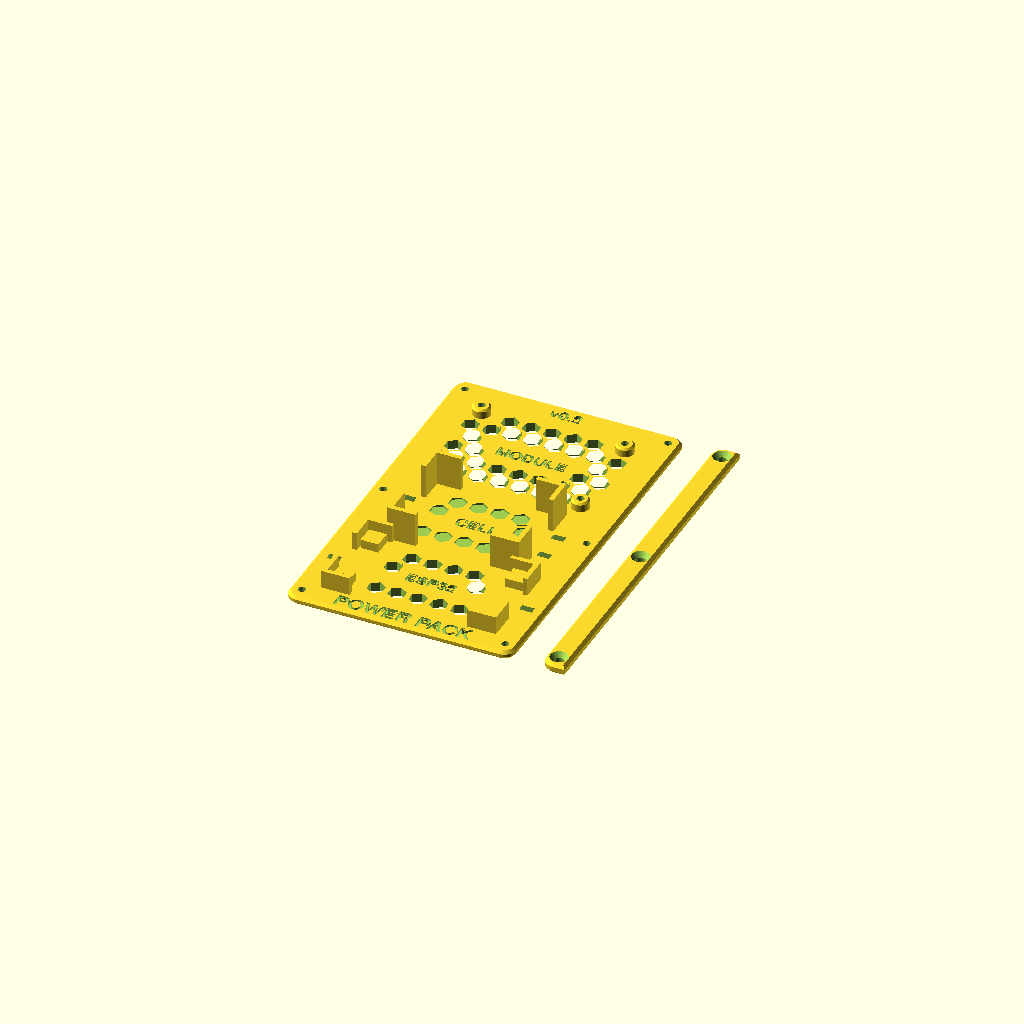
Cell 1: the model at its default parameters.
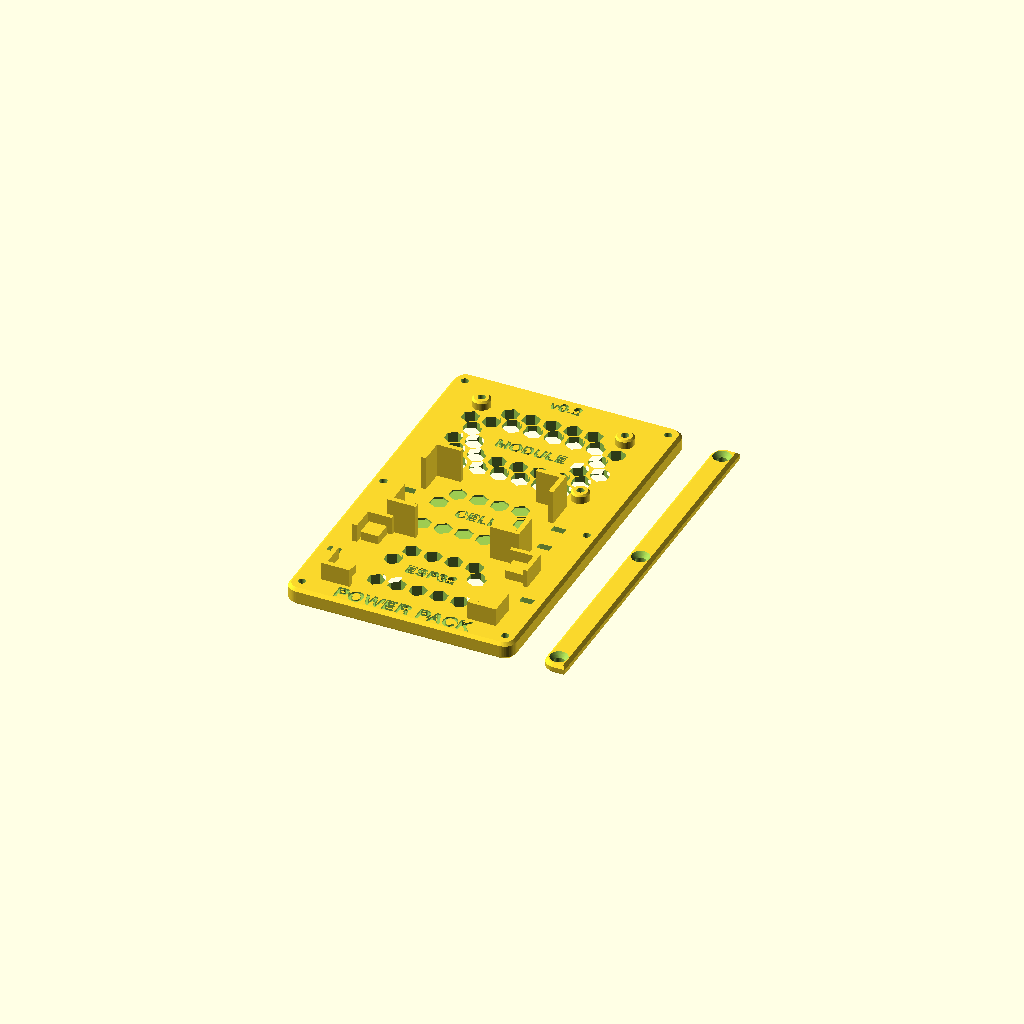
Cell 2: PLATE_T = 6 (everything else at default).
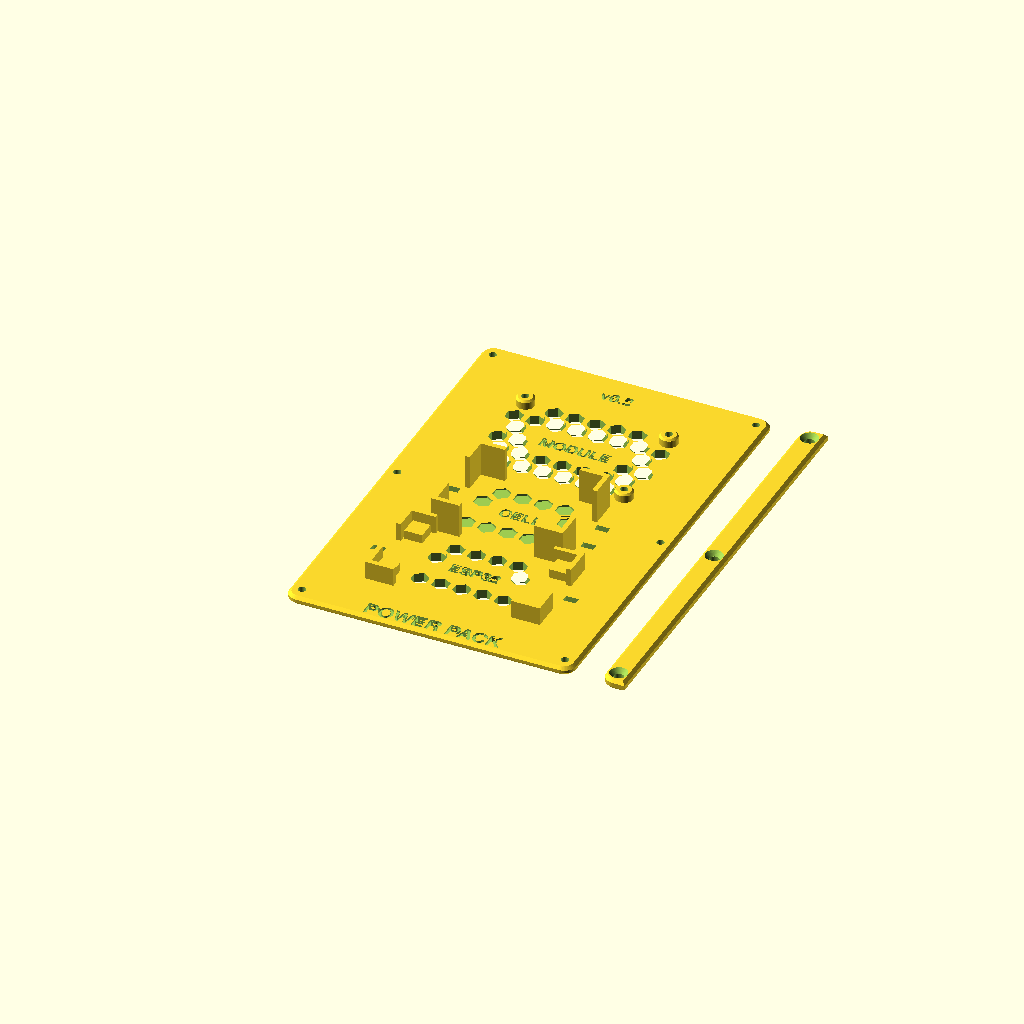
Cell 3 — EDGE set to 20, the other parameters unchanged.
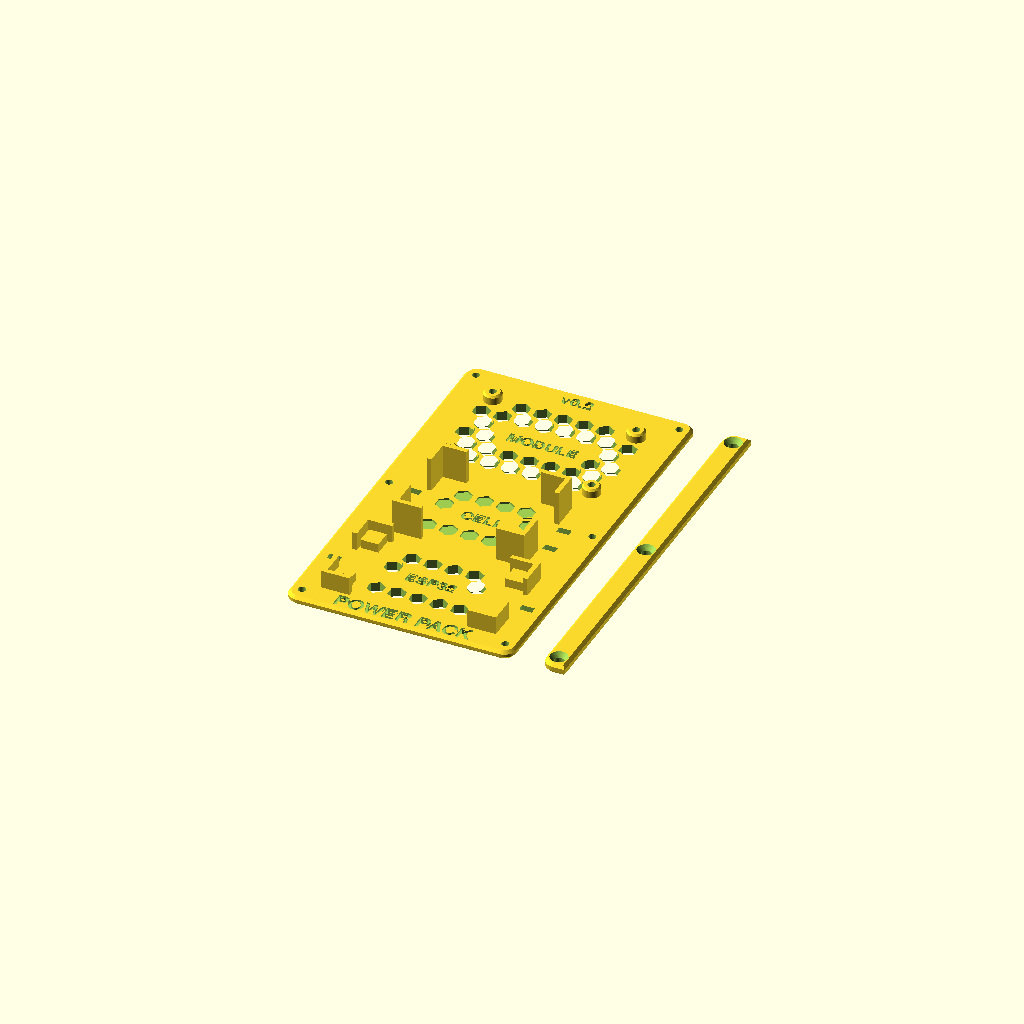
Cell 4 — GAP set to 8, the other parameters unchanged.
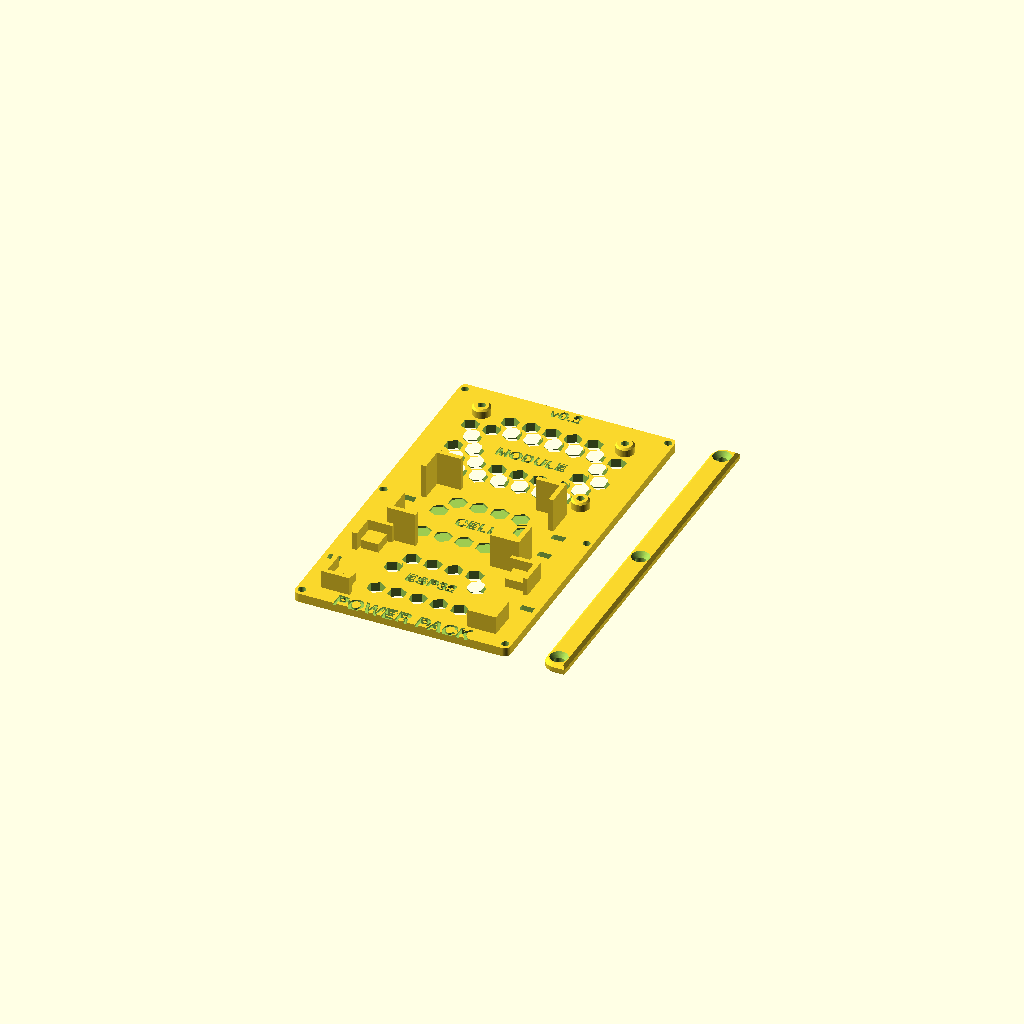
Cell 5: CH = 2 (everything else at default).
All cells are drawn from one camera (rotation 55°, 0°, 25°, orthographic, colour scheme Cornfield), so only the parameter changes between them.
The OpenSCAD source (sled.scad):
// ============================================================================
//  sled.scad  --  open mounting sled, no walls, no lid
//
//  Black hex-lightened plate + bolt-on burnt-orange side rails, exposed M3.
//  Same visual language as the ESP32 Cyberdeck Case concept: black structure,
//  orange armour, screws left showing, hardware on display.
//
//  Nothing here has to line up with a connector, so this part cannot be wrong
//  about port positions. It is what proves params.scad.
//
//    PART="plate"  the black deck            (print 1)
//    PART="rail"   one orange side rail      (print 2, mirror on the bed)
//    PART="all"    both, laid out for review
//    CHECK=1       interference test instead of geometry
// ============================================================================

include <params.scad>
$fn = 48;

PART  = "all";
CHECK = 0;

// --- structure --------------------------------------------------------------
PLATE_T   = 3.00;   // deck thickness
EDGE      = 10.00;  // board to plate edge; also the width the rails bolt into
GAP       = 4.00;   // between bays
CORNER_R  = 4.00;
CH        = 1.00;   // chamfer, top and bottom. This is what stops it reading
                    // as a 3D print -- a chamfered edge looks machined.

// --- retention --------------------------------------------------------------
CLIP_T    = 1.60;
CLIP_LEG  = 8.00;
CLIP_OVER = 1.50;
POST_OD   = 6.00;
TIE_W     = 4.20;
TIE_H     = 2.40;

// --- lightening -------------------------------------------------------------
HEX_R     = 3.00;   // circumradius
HEX_GAP   = 1.80;   // web between cells
HEX_CLEAR = 2.50;   // solid kept around every functional feature

// --- rails ------------------------------------------------------------------
RAIL_W    = 8.00;
RAIL_T    = 3.50;
RAIL_CH   = 1.00;

// --- engraving --------------------------------------------------------------
TITLE     = "POWER PACK";
MARK      = "v0.2";
LABEL_D   = 0.60;

// ============================================================================
//  DERIVED
// ============================================================================
PX = MOD_L + 2*EDGE;

ESP_Y0  = EDGE;              ESP_Y1  = ESP_Y0 + ESP_W;
CELL_Y0 = ESP_Y1 + GAP;      CELL_Y1 = CELL_Y0 + CELL_W;
MOD_Y0  = CELL_Y1 + GAP;     MOD_Y1  = MOD_Y0 + MOD_W;
PY = MOD_Y1 + EDGE;

MOD_X0  = EDGE;                  MOD_X1  = MOD_X0 + MOD_L;
ESP_X0  = (PX - ESP_L)/2;        ESP_X1  = ESP_X0 + ESP_L;
CELL_X0 = (PX - CELL_L)/2;       CELL_X1 = CELL_X0 + CELL_L;

CELL_CLIP_H = PLATE_T + CELL_T + CLIP_OVER;
ESP_CLIP_H  = PLATE_T + ESP_UNDER + ESP_T + CLIP_OVER;
TIE_OFF     = FIT + CLIP_T + TIE_W/2 + 0.8;

MHX = (MOD_L - MOD_HX)/2;   MHY = (MOD_W - MOD_HY)/2;
MOD_HOLES = [ [MOD_X0+MHX, MOD_Y0+MHY], [MOD_X1-MHX, MOD_Y0+MHY],
              [MOD_X0+MHX, MOD_Y1-MHY], [MOD_X1-MHX, MOD_Y1-MHY] ];

// three bolts a side, through the rails
RAIL_YS = [ RAIL_W/2 + 0.5, PY/2, PY - RAIL_W/2 - 0.5 ];
RAIL_X  = RAIL_W/2;
MOUNT_HOLES = [ for (y = RAIL_YS, x = [RAIL_X, PX - RAIL_X]) [x, y] ];

ESP_PADS = [ [ESP_X0, ESP_Y0], [ESP_X1-6, ESP_Y0],
             [ESP_X0, ESP_Y1-6], [ESP_X1-6, ESP_Y1-6] ];

// ============================================================================
//  2D
// ============================================================================
module plate_2d() {
    hull() for (x = [CORNER_R, PX-CORNER_R], y = [CORNER_R, PY-CORNER_R])
        translate([x, y]) circle(r = CORNER_R);
}

module rect_2d(x0, y0, x1, y1) {
    translate([x0, y0]) square([x1-x0, y1-y0]);
}

// A hex is placed only if the WHOLE cell fits the zone and clears every
// feature. Clipping hexes against a keepout instead leaves half-eaten
// slivers, which read as damage rather than design.
function clear_circles(cx, cy, list, m) =
    len(list) == 0 ? true
    : min([for (p = list) norm([cx - p[0], cy - p[1]])]) >= m;

function clear_rects(cx, cy, list, m) =
    len(list) == 0 ? true
    : min([for (r = list) max(r[0]-cx, cx-r[2], r[1]-cy, cy-r[3])]) >= m;

module hex_field(x0, y0, x1, y1, circles = [], rects = []) {
    sx = sqrt(3)*HEX_R + HEX_GAP;
    sy = 1.5*HEX_R + HEX_GAP*0.866;
    hx = HEX_R*cos(30);          // half width  across flats
    hy = HEX_R;                  // half height across vertices
    nx = floor((x1-x0) / sx);
    ny = floor((y1-y0) / sy);
    ox = x0 + ((x1-x0) - nx*sx)/2 + sx/2;
    oy = y0 + ((y1-y0) - ny*sy)/2 + sy/2;
    for (j = [0 : ny-1], i = [0 : nx-1]) {
        cx = ox + i*sx + (j%2 ? sx/2 : 0);
        cy = oy + j*sy;
        if (cx - hx >= x0 && cx + hx <= x1 && cy - hy >= y0 && cy + hy <= y1
            && clear_circles(cx, cy, circles, HEX_R + HEX_CLEAR)
            && clear_rects(cx, cy, rects,     HEX_R + HEX_CLEAR))
            translate([cx, cy]) rotate([0, 0, 30]) circle(r = HEX_R, $fn = 6);
    }
}

// Rough box around a centred label, so the field leaves it standing.
function label_box(cx, cy, str, size) =
    [cx - len(str)*size*0.36, cy - size*0.75,
     cx + len(str)*size*0.36, cy + size*0.75];

module lightening_2d() {
    // under the module: the board is up on four posts, so only the posts and
    // the engraving are sacred
    hex_field(MOD_X0, MOD_Y0, MOD_X1, MOD_Y1,
              circles = MOD_HOLES,
              rects   = [label_box(PX/2, (MOD_Y0+MOD_Y1)/2, "MODULE", 4)]);

    // under the ESP32: brackets sit outboard of the pocket, so only the four
    // corner pads and the engraving are in the way
    hex_field(ESP_X0, ESP_Y0, ESP_X1, ESP_Y1,
              rects = concat([for (p = ESP_PADS) [p[0], p[1], p[0]+6, p[1]+6]],
                             [label_box(PX/2, (ESP_Y0+ESP_Y1)/2, "ESP32", 4)]));

    // the cell bay is deliberately absent here -- the pouch lies flat and
    // needs continuous support. It gets the same pattern engraved instead,
    // see cell_engraving_2d(), so the panel still reads as one system.
}

module cell_engraving_2d() {
    hex_field(CELL_X0, CELL_Y0, CELL_X1, CELL_Y1,
              rects = [label_box(PX/2, (CELL_Y0+CELL_Y1)/2, "CELL", 4)]);
}

// ============================================================================
//  3D helpers
// ============================================================================
// A flat part chamfered top and bottom. Only valid for convex outlines --
// plate_2d and rail_2d both are.
module chamfered(h, ch) {
    hull() {
        linear_extrude(0.01)            offset(-ch) children();
        translate([0, 0, ch])
            linear_extrude(h - 2*ch)                children();
        translate([0, 0, h - 0.01])
            linear_extrude(0.01)        offset(-ch) children();
    }
}

module corner_clip(x, y, sx, sy, h) {
    ox = sx > 0 ? -CLIP_T   : 0;    // thickness sits outboard of the pocket
    oy = sy > 0 ? -CLIP_T   : 0;
    lx = sx > 0 ? 0 : -CLIP_LEG;
    ly = sy > 0 ? 0 : -CLIP_LEG;
    translate([x, y, 0]) {
        translate([ox, ly, 0]) cube([CLIP_T,   CLIP_LEG, h]);
        translate([lx, oy, 0]) cube([CLIP_LEG, CLIP_T,   h]);
        translate([ox, oy, 0]) cube([CLIP_T,   CLIP_T,   h]);
    }
}

module pocket_clips(x0, y0, x1, y1, h) {
    corner_clip(x0-FIT, y0-FIT,  1,  1, h);
    corner_clip(x1+FIT, y0-FIT, -1,  1, h);
    corner_clip(x0-FIT, y1+FIT,  1, -1, h);
    corner_clip(x1+FIT, y1+FIT, -1, -1, h);
}

module tie_slot(x, y) {
    translate([x - TIE_W/2, y - TIE_H/2, -1]) cube([TIE_W, TIE_H, PLATE_T + 2]);
}

module label_2d(x, y, s, size) {
    translate([x, y])
        text(s, size = size, halign = "center", valign = "center",
             font = "Helvetica:style=Bold");
}

module label(x, y, s, size) {
    translate([x, y, PLATE_T - LABEL_D])
        linear_extrude(LABEL_D + 1)
            text(s, size = size, halign = "center", valign = "center",
                 font = "Helvetica:style=Bold");
}

// ============================================================================
//  PLATE
// ============================================================================
module plate() {
    difference() {
        union() {
            chamfered(PLATE_T, CH) plate_2d();

            // module standoffs, lightly coned on top so the board drops on
            for (p = MOD_HOLES) translate([p[0], p[1], 0]) {
                cylinder(h = PLATE_T + MOD_UNDER - 0.6, d = POST_OD);
                translate([0, 0, PLATE_T + MOD_UNDER - 0.6])
                    cylinder(h = 0.6, d1 = POST_OD, d2 = POST_OD - 1.2);
            }

            for (p = ESP_PADS) translate([p[0], p[1], 0])
                cube([6, 6, PLATE_T + ESP_UNDER]);
            pocket_clips(ESP_X0,  ESP_Y0,  ESP_X1,  ESP_Y1,  ESP_CLIP_H);
            pocket_clips(CELL_X0, CELL_Y0, CELL_X1, CELL_Y1, CELL_CLIP_H);
        }

        translate([0, 0, -1]) linear_extrude(PLATE_T + 2) lightening_2d();
        translate([0, 0, PLATE_T - LABEL_D])
            linear_extrude(LABEL_D + 1) cell_engraving_2d();

        for (p = MOD_HOLES)
            translate([p[0], p[1], -1]) cylinder(h = PLATE_T + MOD_UNDER + 2, d = SCREW_PILOT);
        for (p = MOUNT_HOLES)
            translate([p[0], p[1], -1]) cylinder(h = PLATE_T + 2, d = SCREW_PILOT);

        for (y = [CELL_Y0 + CLIP_LEG + 2, CELL_Y1 - CLIP_LEG - 2],
             x = [CELL_X0 - TIE_OFF, CELL_X1 + TIE_OFF]) tie_slot(x, y);
        for (x = [ESP_X0 - TIE_OFF, ESP_X1 + TIE_OFF])
            tie_slot(x, (ESP_Y0 + ESP_Y1)/2);

        label(PX/2, (ESP_Y0  + ESP_Y1)/2,  "ESP32",  4);
        label(PX/2, (CELL_Y0 + CELL_Y1)/2, "CELL",   4);
        label(PX/2, (MOD_Y0  + MOD_Y1)/2,  "MODULE", 4);
        label(PX/2, 4.0,          TITLE, 5.0);
        label(PX/2, PY - EDGE/2, MARK,  4);
    }
}

// ============================================================================
//  RAIL  --  print two. They are mirror images, so rotate one 180 on the bed.
// ============================================================================
module rail_2d() {
    intersection() { plate_2d(); rect_2d(0, 0, RAIL_W, PY); }
}

module rail() {
    difference() {
        chamfered(RAIL_T, RAIL_CH) rail_2d();
        for (y = RAIL_YS) translate([RAIL_X, y, -1]) {
            cylinder(h = RAIL_T + 2, d = SCREW_CLEAR);
            translate([0, 0, RAIL_T + 1 - 1.6])
                cylinder(h = 1.7, d1 = SCREW_CLEAR, d2 = SCREW_CLEAR + 2.6);
        }
    }
}

// ============================================================================
//  Interference check. A correct sled produces nothing here.
// ============================================================================
CHK = FIT * 0.5;
module occupies(x0, y0, x1, y1, z0, z1) {
    translate([x0 - CHK, y0 - CHK, z0]) cube([x1-x0 + 2*CHK, y1-y0 + 2*CHK, z1-z0]);
}
module interference() {
    intersection() {
        plate();
        union() {
            occupies(ESP_X0, ESP_Y0, ESP_X1, ESP_Y1,
                     PLATE_T + ESP_UNDER + 0.01, PLATE_T + ESP_UNDER + ESP_T);
            occupies(CELL_X0, CELL_Y0, CELL_X1, CELL_Y1,
                     PLATE_T + 0.01, PLATE_T + CELL_T);
            occupies(MOD_X0, MOD_Y0, MOD_X1, MOD_Y1,
                     PLATE_T + MOD_UNDER + 0.01, PLATE_T + MOD_UNDER + MOD_T);
        }
    }
}

// ============================================================================
if      (CHECK == 1)      interference();
else if (PART == "plate") plate();
else if (PART == "rail")  rail();
else { plate(); translate([PX + 10, 0, 0]) rail(); }

echo(str("PLATE  ", PX, " x ", PY, " x ", PLATE_T, " mm"));
echo(str("RAIL   ", RAIL_W, " x ", PY, " x ", RAIL_T, " mm  (print 2)"));
echo(str("tallest feature  ", max(CELL_CLIP_H, ESP_CLIP_H), " mm"));
Parameter table extracted from the source (name, type, default, range or options):
PART: string, default "all"
CHECK: number, default 0
PLATE_T: number, default 3
EDGE: number, default 10
GAP: number, default 4
CORNER_R: number, default 4
CH: number, default 1
CLIP_T: number, default 1.6
CLIP_LEG: number, default 8
CLIP_OVER: number, default 1.5
POST_OD: number, default 6
TIE_W: number, default 4.2
TIE_H: number, default 2.4
HEX_R: number, default 3
HEX_GAP: number, default 1.8
HEX_CLEAR: number, default 2.5
RAIL_W: number, default 8
RAIL_T: number, default 3.5
RAIL_CH: number, default 1
TITLE: string, default "POWER PACK"
MARK: string, default "v0.2"
LABEL_D: number, default 0.6
